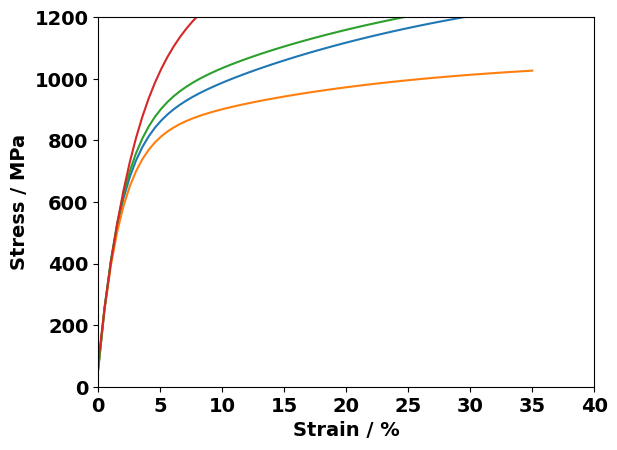
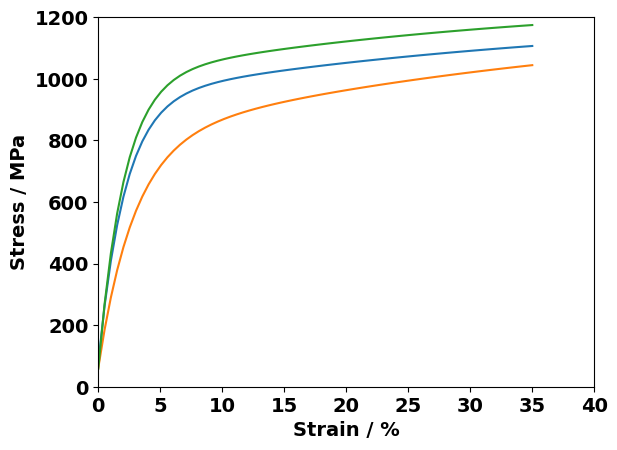
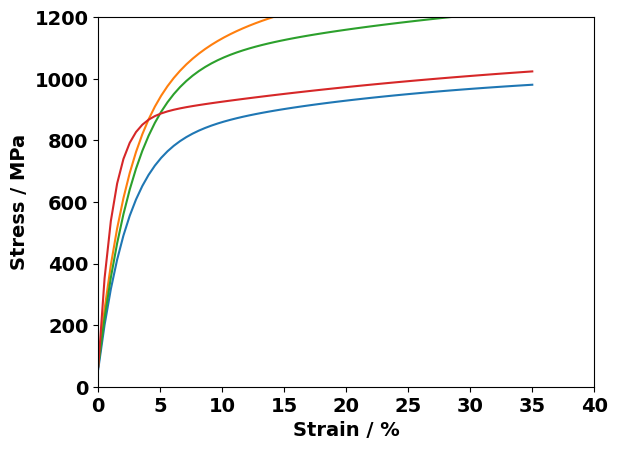
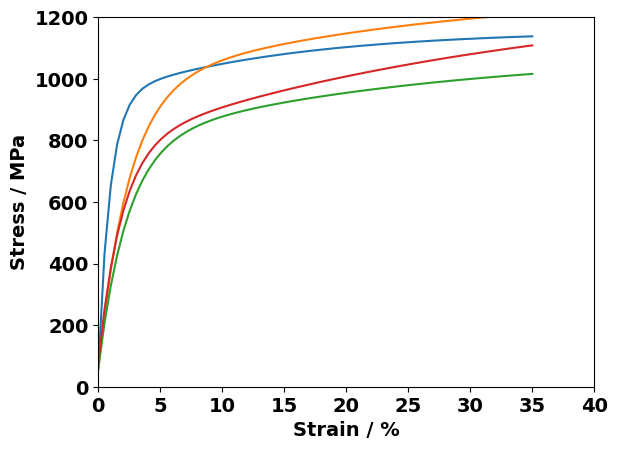
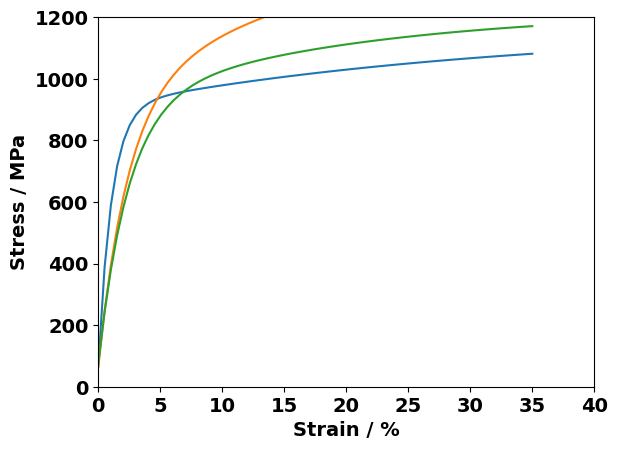
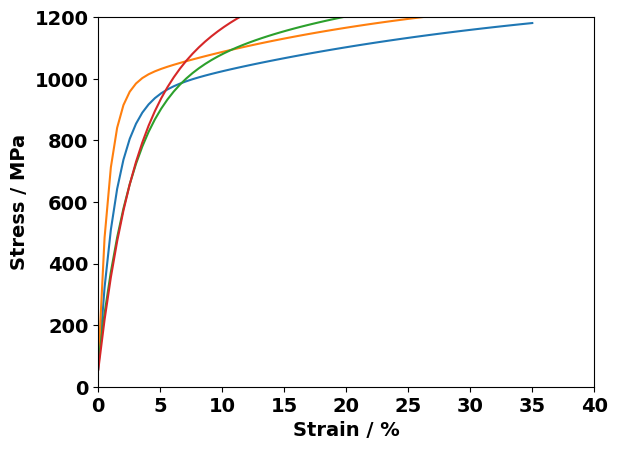
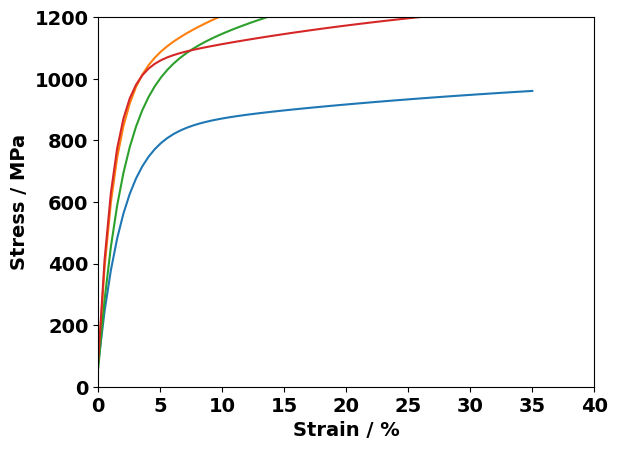
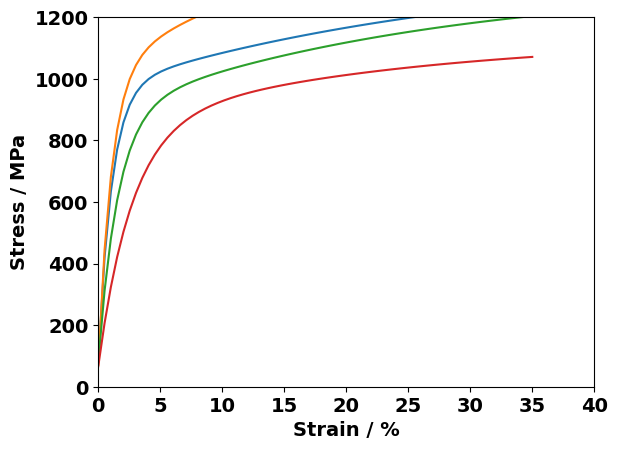
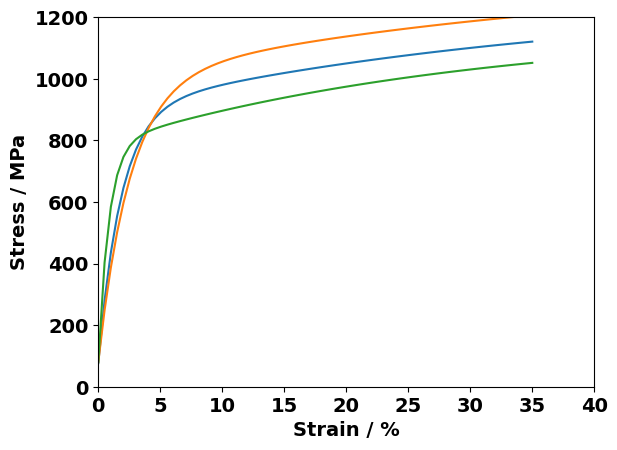
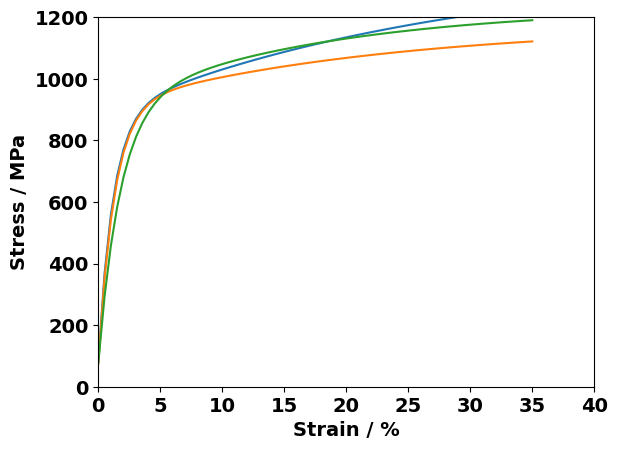
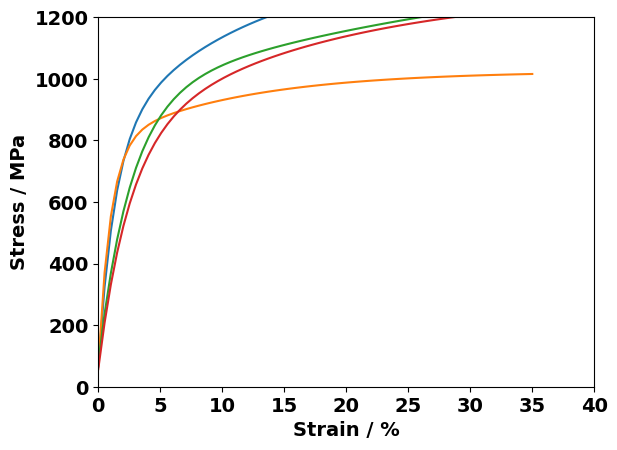
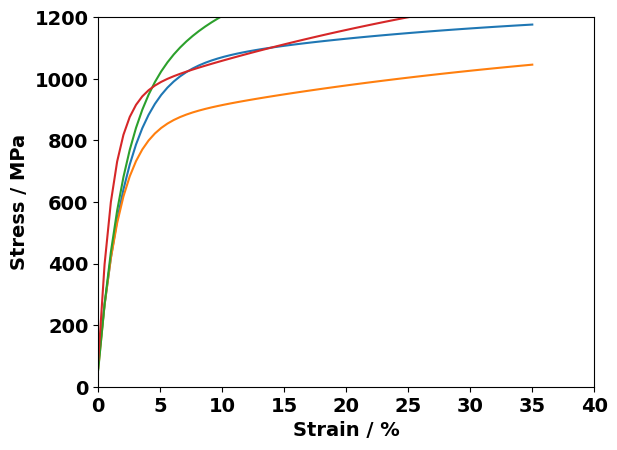
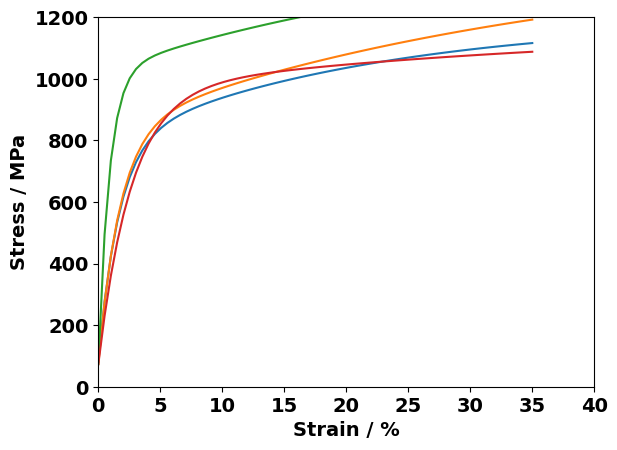
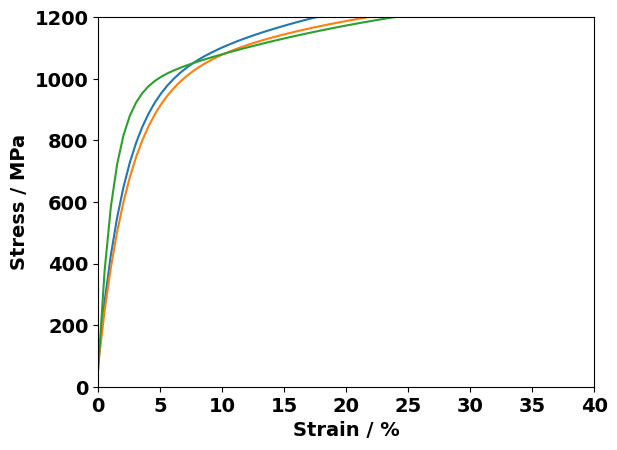
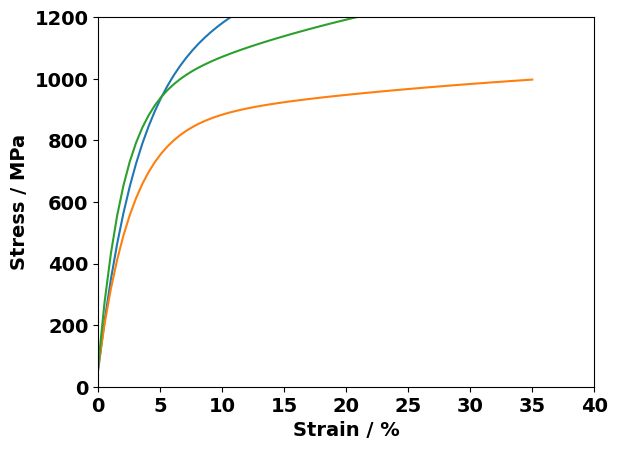
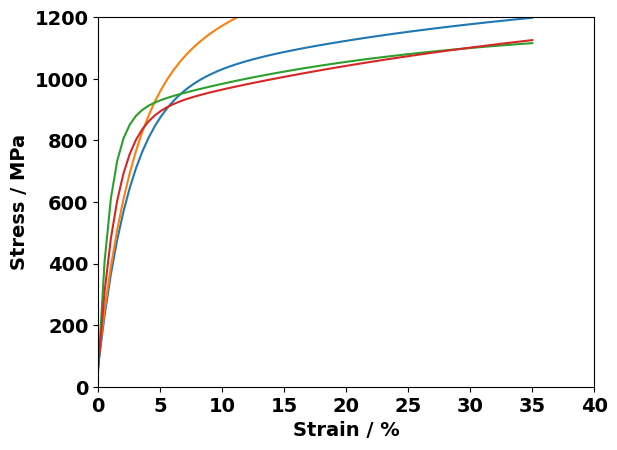

Recreate these plots in Python, in order.
import os
import numpy as np
import matplotlib.pyplot as plt


def curve_func(x, y0, A1, t1, A2, t2):
    return y0 + A1*(1 - np.exp(-x/t1)) + A2*(1 - np.exp(-x/t2))


x = np.linspace(0, 35, 70)


y0_range = (55, 85)
A1_range = (200, 600)
t1_range = (9, 40)
A2_range = (700, 950)
t2_range = (0.8, 3)


save_folder = 'output_images'
os.makedirs(save_folder, exist_ok=True)
coord_folder = 'output_coordinates'
os.makedirs(coord_folder, exist_ok=True)


plot_counter = 151
while plot_counter < 201:
    n = np.random.randint(3, 5)
    plt.figure()

    coord_list = []
    for _ in range(n):
        y0 = np.random.uniform(*y0_range)
        A1 = np.random.uniform(*A1_range)
        t1 = np.random.uniform(*t1_range)
        A2 = np.random.uniform(*A2_range)
        t2 = np.random.uniform(*t2_range)
        y = curve_func(x, y0, A1, t1, A2, t2)
        plt.plot(x, y)


        font = {'family': 'Calibri', 'weight': 'bold', 'size': 14}
        plt.xlabel('Strain / %', fontdict=font)
        plt.ylabel('Stress / MPa', fontdict=font)
        plt.xticks(fontweight='bold', fontfamily='Calibri',fontsize=14)
        plt.yticks(fontweight='bold', fontfamily='Calibri',fontsize=14)
        # plt.title(f' {plot_counter}')
        plt.xlim((0, 40))
        plt.ylim((0, 1200))
        save_path = os.path.join(save_folder, f'{plot_counter}.jpg')
        plt.savefig(save_path)


        image = plt.imread(save_path)
        height, width, _ = image.shape
        coords = []
        for x_val, y_val in zip(x, y):
            pixel_x = int((x_val * 497 / 40 )+ 80 )
            pixel_y = int(480 - ((y_val *369 / 1200) +53) )
            coords.append([pixel_x, pixel_y])
        coord_list.append(coords)

    plt.close()


    with open(os.path.join(coord_folder, f'{plot_counter}.txt'), 'w') as f:
        for coords in coord_list:
            f.write(str(coords) + '\n')

    plot_counter += 1

print('image output and save the pixel coordinates')
